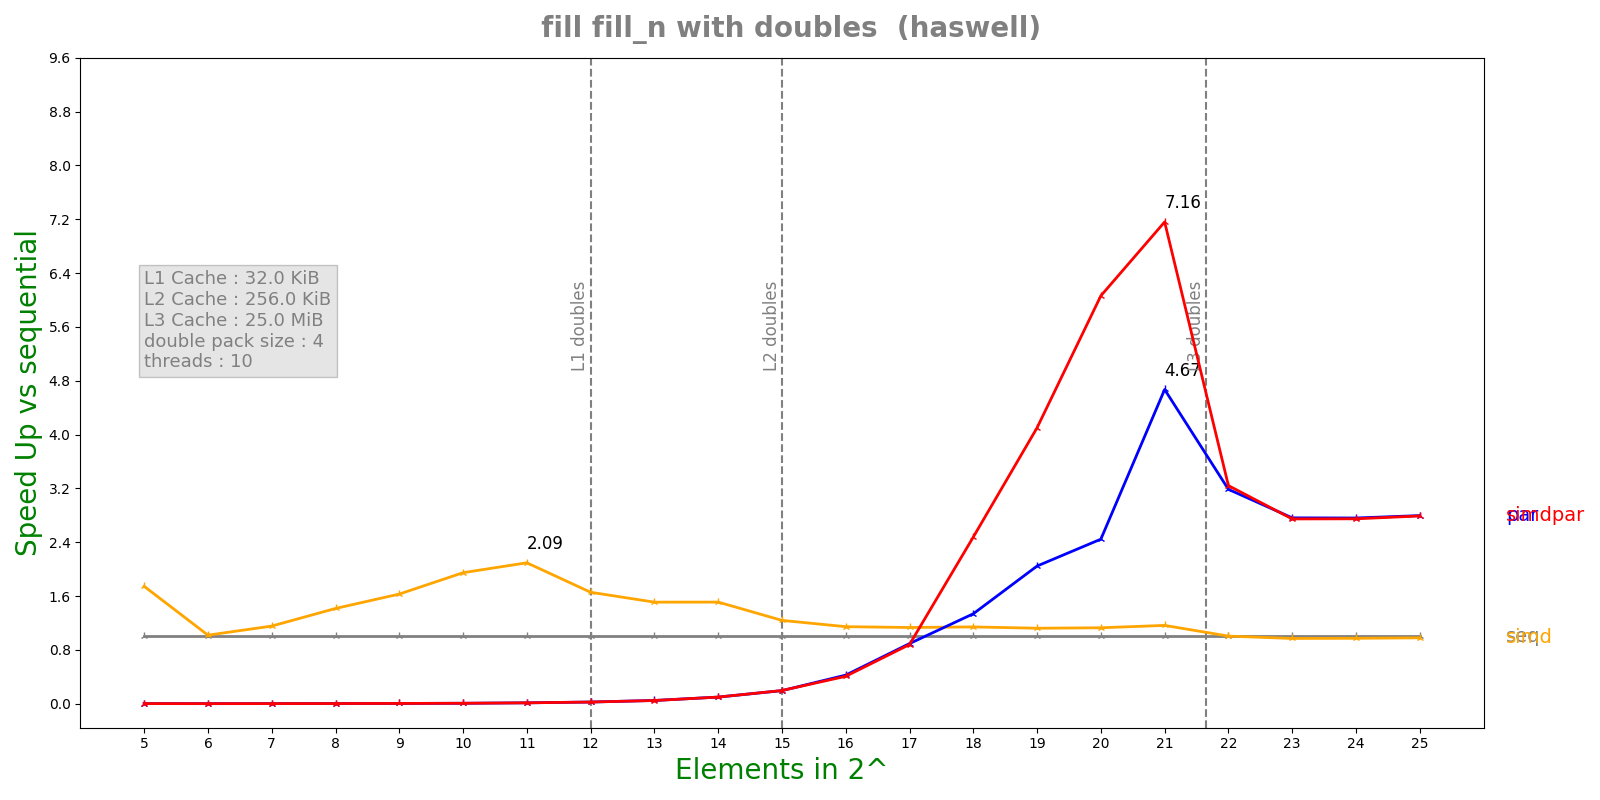

Data behind this chart, as committed beside it:
n, lane, threads, seq, simd, par, simdpar
5, 4, 10, 1.1776e-07, 6.75e-08, 6.58061e-05, 6.61525e-05
6, 4, 10, 7.412e-08, 7.274e-08, 6.39308e-05, 6.35654e-05
7, 4, 10, 1.0736e-07, 9.302e-08, 6.52418e-05, 6.57765e-05
8, 4, 10, 1.69e-07, 1.1938e-07, 6.5471e-05, 6.47951e-05
9, 4, 10, 2.6152e-07, 1.6046e-07, 6.49276e-05, 6.53416e-05
10, 4, 10, 4.36e-07, 2.2388e-07, 6.6503e-05, 6.48784e-05
11, 4, 10, 8.555e-07, 4.084e-07, 6.48894e-05, 6.58145e-05
12, 4, 10, 1.6735e-06, 1.01032e-06, 6.70109e-05, 6.71217e-05
13, 4, 10, 3.29167e-06, 2.18052e-06, 6.80879e-05, 6.92859e-05
14, 4, 10, 6.7155e-06, 4.44556e-06, 6.80804e-05, 6.83277e-05
15, 4, 10, 1.35395e-05, 1.0932e-05, 6.9572e-05, 6.90738e-05
16, 4, 10, 2.89203e-05, 2.52562e-05, 6.80325e-05, 7.09695e-05
17, 4, 10, 5.80192e-05, 5.12089e-05, 6.49121e-05, 6.5953e-05
18, 4, 10, 0.0001454, 0.0001274, 0.0001087, 5.86832e-05
19, 4, 10, 0.0002342, 0.0002087, 0.0001144, 5.7083e-05
20, 4, 10, 0.0004708, 0.0004171, 0.0001925, 7.76493e-05
21, 4, 10, 0.0009659, 0.0008299, 0.0002068, 0.0001349
22, 4, 10, 0.003496, 0.003478, 0.001097, 0.001078
23, 4, 10, 0.007371, 0.007599, 0.002668, 0.002684
24, 4, 10, 0.01471, 0.01513, 0.00533, 0.005353
25, 4, 10, 0.02958, 0.0302, 0.01058, 0.0106
